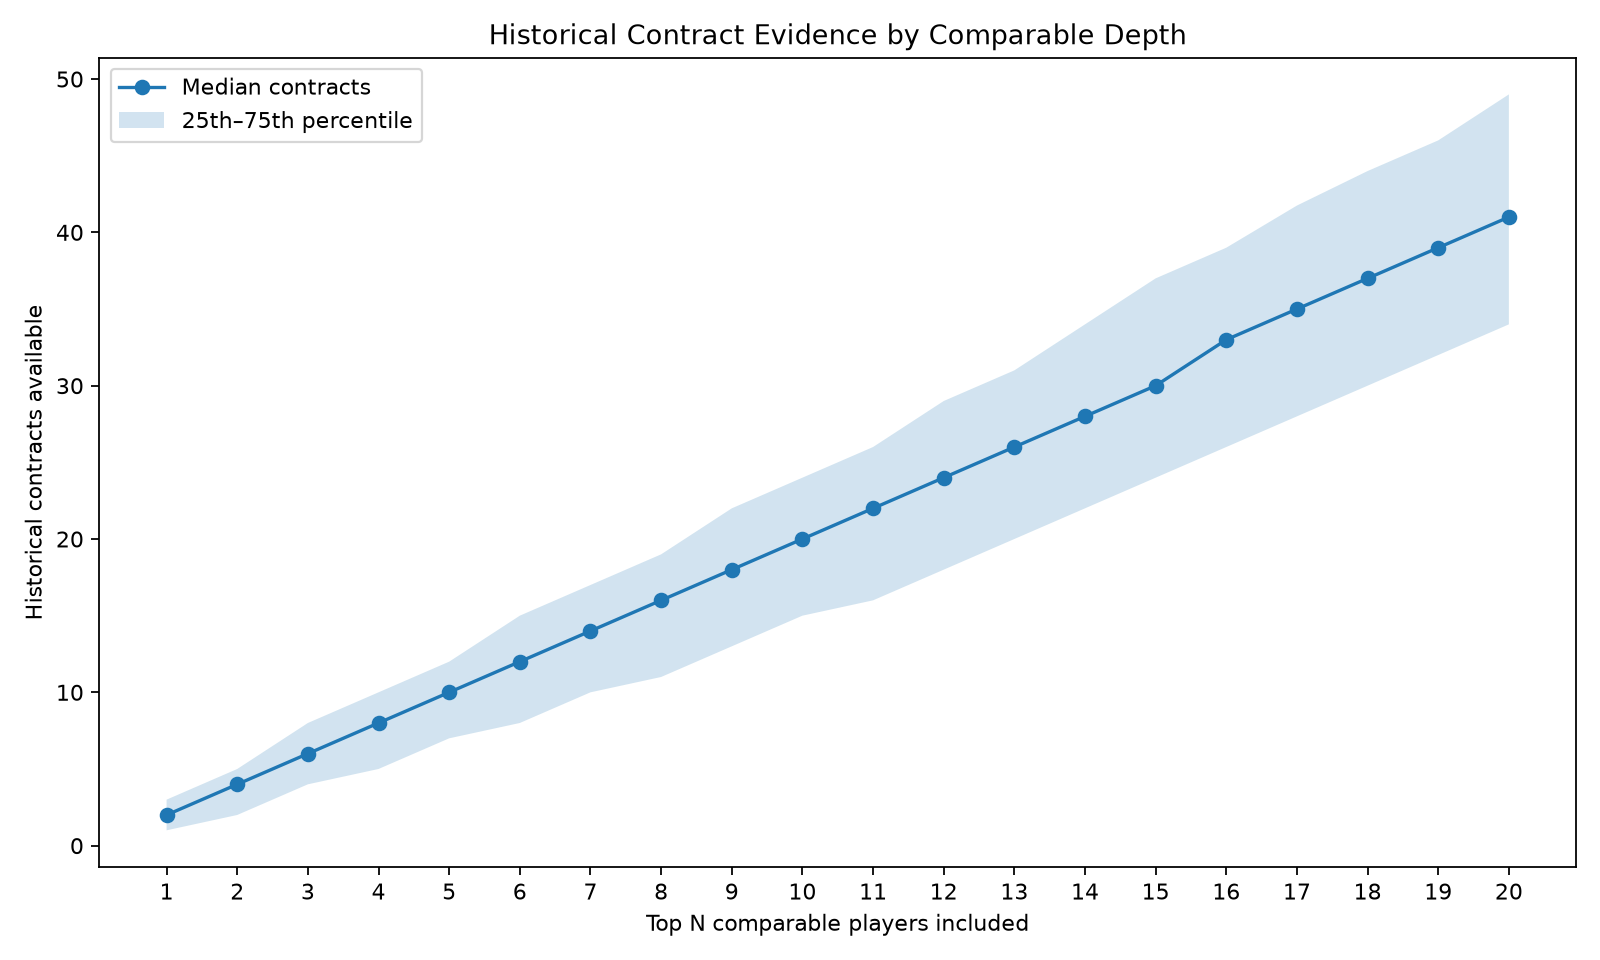

The file beside this chart, header and first rows:
top_n, median_players, median_contracts, p25_contracts, p75_contracts
1, 1.0, 2.0, 1.0, 3.0
2, 2.0, 4.0, 2.0, 5.0
3, 3.0, 6.0, 4.0, 8.0
4, 3.0, 8.0, 5.0, 10.0
5, 4.0, 10.0, 7.0, 12.0
6, 5.0, 12.0, 8.0, 15.0
7, 6.0, 14.0, 10.0, 17.0
8, 7.0, 16.0, 11.0, 19.0
9, 7.0, 18.0, 13.0, 22.0
10, 8.0, 20.0, 15.0, 24.0
11, 9.0, 22.0, 16.0, 26.0
12, 10.0, 24.0, 18.0, 29.0
13, 11.0, 26.0, 20.0, 31.0
14, 12.0, 28.0, 22.0, 34.0
15, 12.0, 30.0, 24.0, 37.0
16, 13.0, 33.0, 26.0, 39.0
17, 14.0, 35.0, 28.0, 41.75
18, 15.0, 37.0, 30.0, 44.0
19, 16.0, 39.0, 32.0, 46.0
20, 17.0, 41.0, 34.0, 49.0
